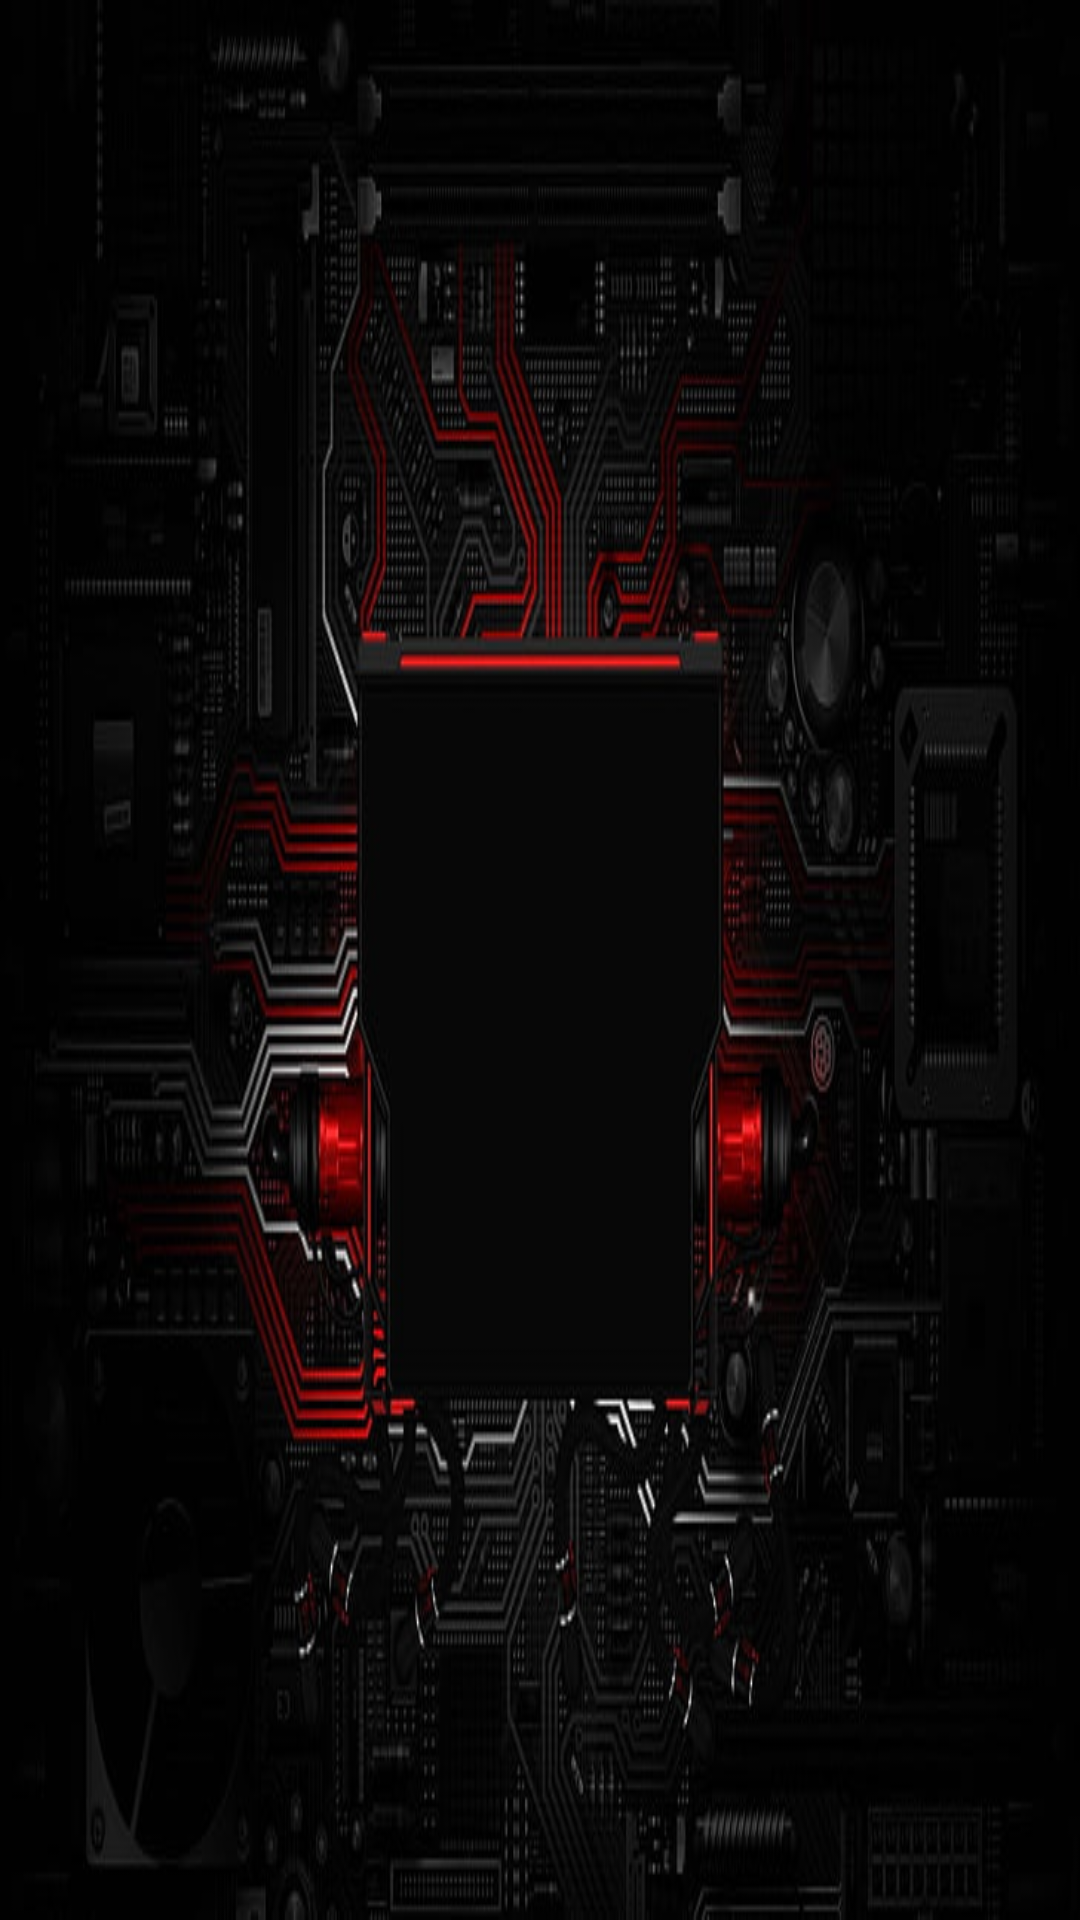

Reconstruct the res/layout file that produces this screen, plus the resources it refers to.
<!-- AndroidManifest.xml: application theme ActivityTheme -->
<!-- res/layout/activity_main.xml -->
<?xml version="1.0" encoding="utf-8"?>
<android.support.constraint.ConstraintLayout xmlns:android="http://schemas.android.com/apk/res/android"
    xmlns:app="http://schemas.android.com/apk/res-auto"
    xmlns:tools="http://schemas.android.com/tools"
    android:id="@+id/wallpaper"
    android:layout_width="match_parent"
    android:layout_height="match_parent"
    tools:context=".MainActivity"
    android:background="@drawable/img">

    <ImageView
        android:id="@+id/imageView"
        android:layout_width="910dp"
        android:layout_height="465dp"
        android:layout_marginTop="68dp"
        android:layout_marginBottom="39dp"
        app:layout_constraintBottom_toBottomOf="parent"
        app:layout_constraintEnd_toEndOf="parent"
        app:layout_constraintStart_toStartOf="parent"
        app:layout_constraintTop_toTopOf="parent"
        app:srcCompat="@drawable/w" />

    <Button
        android:id="@+id/exitButton"
        android:layout_width="wrap_content"
        android:layout_height="wrap_content"
        android:layout_marginStart="64dp"
        android:layout_marginTop="715dp"
        android:layout_marginEnd="1128dp"
        android:layout_marginBottom="64dp"
        android:text="EXIT"
        app:layout_constraintBottom_toBottomOf="parent"
        app:layout_constraintEnd_toEndOf="parent"
        app:layout_constraintStart_toStartOf="parent"
        app:layout_constraintTop_toTopOf="parent" />
</android.support.constraint.ConstraintLayout>
<!-- resources referenced by this layout -->
<resources>
  <!-- drawable img: png bitmap (drawable, 263854 bytes) -->
  <!-- drawable w: png bitmap (drawable, 8477 bytes) -->
</resources>
